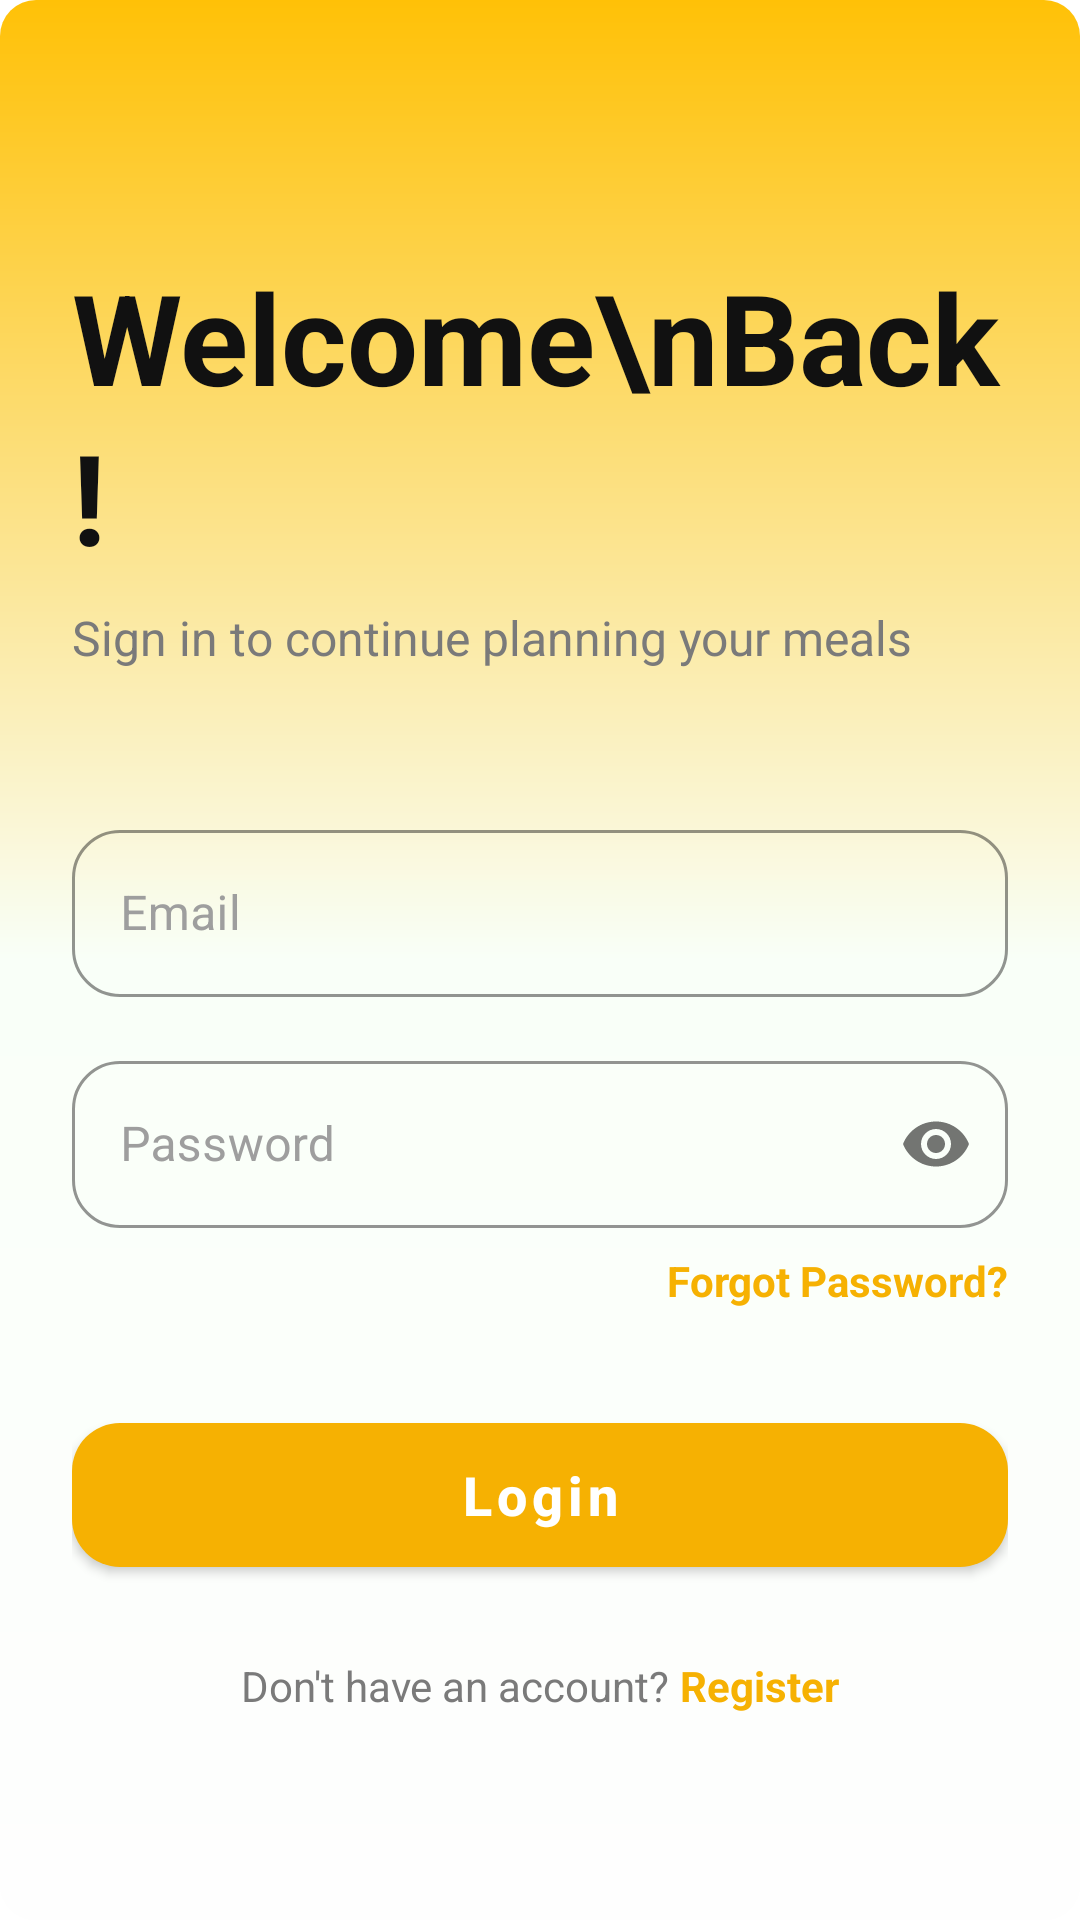

Produce the Android XML layout that renders to this screen, including the resource entries it uses.
<!-- AndroidManifest.xml: application theme Theme.SmartMealPlanner -->
<!-- res/layout/fragment_login.xml -->
<?xml version="1.0" encoding="utf-8"?>
<androidx.constraintlayout.widget.ConstraintLayout xmlns:android="http://schemas.android.com/apk/res/android"
    xmlns:app="http://schemas.android.com/apk/res-auto"
    android:layout_width="match_parent"
    android:layout_height="match_parent"
    android:background="@drawable/bg_gradient"
    android:padding="24dp">

    <androidx.core.widget.NestedScrollView
        android:layout_width="match_parent"
        android:layout_height="match_parent"
        android:fillViewport="true">

        <androidx.constraintlayout.widget.ConstraintLayout
            android:layout_width="match_parent"
            android:layout_height="wrap_content">

            <TextView
                android:id="@+id/tvWelcome"
                android:layout_width="match_parent"
                android:layout_height="wrap_content"
                android:layout_marginTop="60dp"
                android:text="Welcome\nBack!"
                android:textColor="@color/text_primary"
                android:textSize="42sp"
                android:textStyle="bold"
                android:lineSpacingExtra="4dp"
                app:layout_constraintTop_toTopOf="parent" />

            <TextView
                android:id="@+id/tvSubtitle"
                android:layout_width="match_parent"
                android:layout_height="wrap_content"
                android:layout_marginTop="8dp"
                android:text="Sign in to continue planning your meals"
                android:textColor="@color/text_secondary"
                android:textSize="16sp"
                app:layout_constraintTop_toBottomOf="@id/tvWelcome" />

            <com.google.android.material.textfield.TextInputLayout
                android:id="@+id/tilEmail"
                style="@style/Widget.MaterialComponents.TextInputLayout.OutlinedBox"
                android:layout_width="match_parent"
                android:layout_height="wrap_content"
                android:layout_marginTop="48dp"
                android:hint="Email"
                android:textColorHint="@color/text_hint"
                app:boxCornerRadiusBottomEnd="16dp"
                app:boxCornerRadiusBottomStart="16dp"
                app:boxCornerRadiusTopEnd="16dp"
                app:boxCornerRadiusTopStart="16dp"
                app:boxStrokeColor="@color/primary_dark_green"
                app:hintTextColor="@color/primary_dark_green"
                app:startIconTint="@color/primary_dark_green"
                app:layout_constraintTop_toBottomOf="@id/tvSubtitle">

                <com.google.android.material.textfield.TextInputEditText
                    android:id="@+id/etEmail"
                    android:textColor="@color/primary_dark_green"
                    android:layout_width="match_parent"
                    android:layout_height="wrap_content"
                    android:inputType="textEmailAddress" />
            </com.google.android.material.textfield.TextInputLayout>

            <com.google.android.material.textfield.TextInputLayout
                android:id="@+id/tilPassword"
                style="@style/Widget.MaterialComponents.TextInputLayout.OutlinedBox"
                android:layout_width="match_parent"
                android:layout_height="wrap_content"
                android:layout_marginTop="16dp"
                android:hint="Password"
                android:textColorHint="@color/text_hint"
                app:boxCornerRadiusBottomEnd="16dp"
                app:boxCornerRadiusBottomStart="16dp"
                app:boxCornerRadiusTopEnd="16dp"
                app:boxCornerRadiusTopStart="16dp"
                app:boxStrokeColor="@color/primary_dark_green"
                app:hintTextColor="@color/primary_dark_green"
                app:passwordToggleEnabled="true"
                app:startIconTint="@color/primary_dark_green"
                app:layout_constraintTop_toBottomOf="@id/tilEmail">

                <com.google.android.material.textfield.TextInputEditText
                    android:id="@+id/etPassword"
                    android:textColor="@color/primary_dark_green"
                    android:layout_width="match_parent"
                    android:layout_height="wrap_content"
                    android:inputType="textPassword" />
            </com.google.android.material.textfield.TextInputLayout>

            <TextView
                android:id="@+id/tvForgotPassword"
                android:layout_width="wrap_content"
                android:layout_height="wrap_content"
                android:layout_marginTop="8dp"
                android:text="Forgot Password?"
                android:textColor="@color/button_bg"
                android:textStyle="bold"
                app:layout_constraintEnd_toEndOf="parent"
                app:layout_constraintTop_toBottomOf="@id/tilPassword" />

            <com.google.android.material.button.MaterialButton
                android:id="@+id/btnLogin"
                android:layout_width="match_parent"
                android:layout_height="60dp"
                android:layout_marginTop="32dp"
                android:text="Login"
                android:textAllCaps="false"
                android:textSize="18sp"
                android:textStyle="bold"
                app:backgroundTint="@color/button_bg"
                app:cornerRadius="16dp"
                app:layout_constraintTop_toBottomOf="@id/tvForgotPassword" />

            <LinearLayout
                android:layout_width="wrap_content"
                android:layout_height="wrap_content"
                android:layout_marginTop="24dp"
                android:orientation="horizontal"
                app:layout_constraintEnd_toEndOf="parent"
                app:layout_constraintStart_toStartOf="parent"
                app:layout_constraintTop_toBottomOf="@id/btnLogin">

                <TextView
                    android:layout_width="wrap_content"
                    android:layout_height="wrap_content"
                    android:text="Don't have an account? "
                    android:textColor="@color/text_secondary" />

                <TextView
                    android:id="@+id/btnGoRegister"
                    android:layout_width="wrap_content"
                    android:layout_height="wrap_content"
                    android:text="Register"
                    android:textColor="@color/button_bg"
                    android:textStyle="bold" />
            </LinearLayout>

            <ProgressBar
                android:id="@+id/progressBar"
                android:layout_width="wrap_content"
                android:layout_height="wrap_content"
                android:visibility="gone"
                app:layout_constraintBottom_toBottomOf="parent"
                app:layout_constraintEnd_toEndOf="parent"
                app:layout_constraintStart_toStartOf="parent"
                app:layout_constraintTop_toTopOf="parent" />

        </androidx.constraintlayout.widget.ConstraintLayout>
    </androidx.core.widget.NestedScrollView>

</androidx.constraintlayout.widget.ConstraintLayout>
<!-- resources referenced by this layout -->
<resources>
  <color name="button_bg">#F6B102</color>
  <color name="primary_dark_green">#0F4D1F</color>
  <color name="text_hint">#9E9E9E</color>
  <color name="text_primary">#111111</color>
  <color name="text_secondary">#7A7A7A</color>
  <!-- drawable bg_gradient (drawable) -->
  <?xml version="1.0" encoding="utf-8"?>
  <shape xmlns:android="http://schemas.android.com/apk/res/android"
      android:shape="rectangle">
      <gradient
          android:startColor="@color/gradient_start"
          android:centerColor="#F9FFF8"
          android:endColor="@color/gradient_end"
          android:angle="120"
          android:type="linear" />
      <corners android:radius="12dp" />
  </shape>
  <style name="Theme.SmartMealPlanner" parent="Theme.MaterialComponents.DayNight.NoActionBar">
          
          <item name="colorPrimary">@color/purple_500</item>
          <item name="colorPrimaryVariant">@color/purple_700</item>
          <item name="colorOnPrimary">@color/white</item>
          
          <item name="colorSecondary">@color/teal_200</item>
          <item name="colorSecondaryVariant">@color/teal_700</item>
          <item name="colorOnSecondary">@color/black</item>
          
          <item name="android:statusBarColor">?attr/colorPrimaryVariant</item>
          
      </style>
  <color name="gradient_start">#FFC107</color>
  <color name="gradient_end">#FEFEFE</color>
  <color name="purple_500">#FF6200EE</color>
  <color name="purple_700">#FF3700B3</color>
  <color name="white">#FFFFFFFF</color>
  <color name="teal_200">#FF03DAC5</color>
  <color name="teal_700">#FF018786</color>
  <color name="black">#FF000000</color>
</resources>
